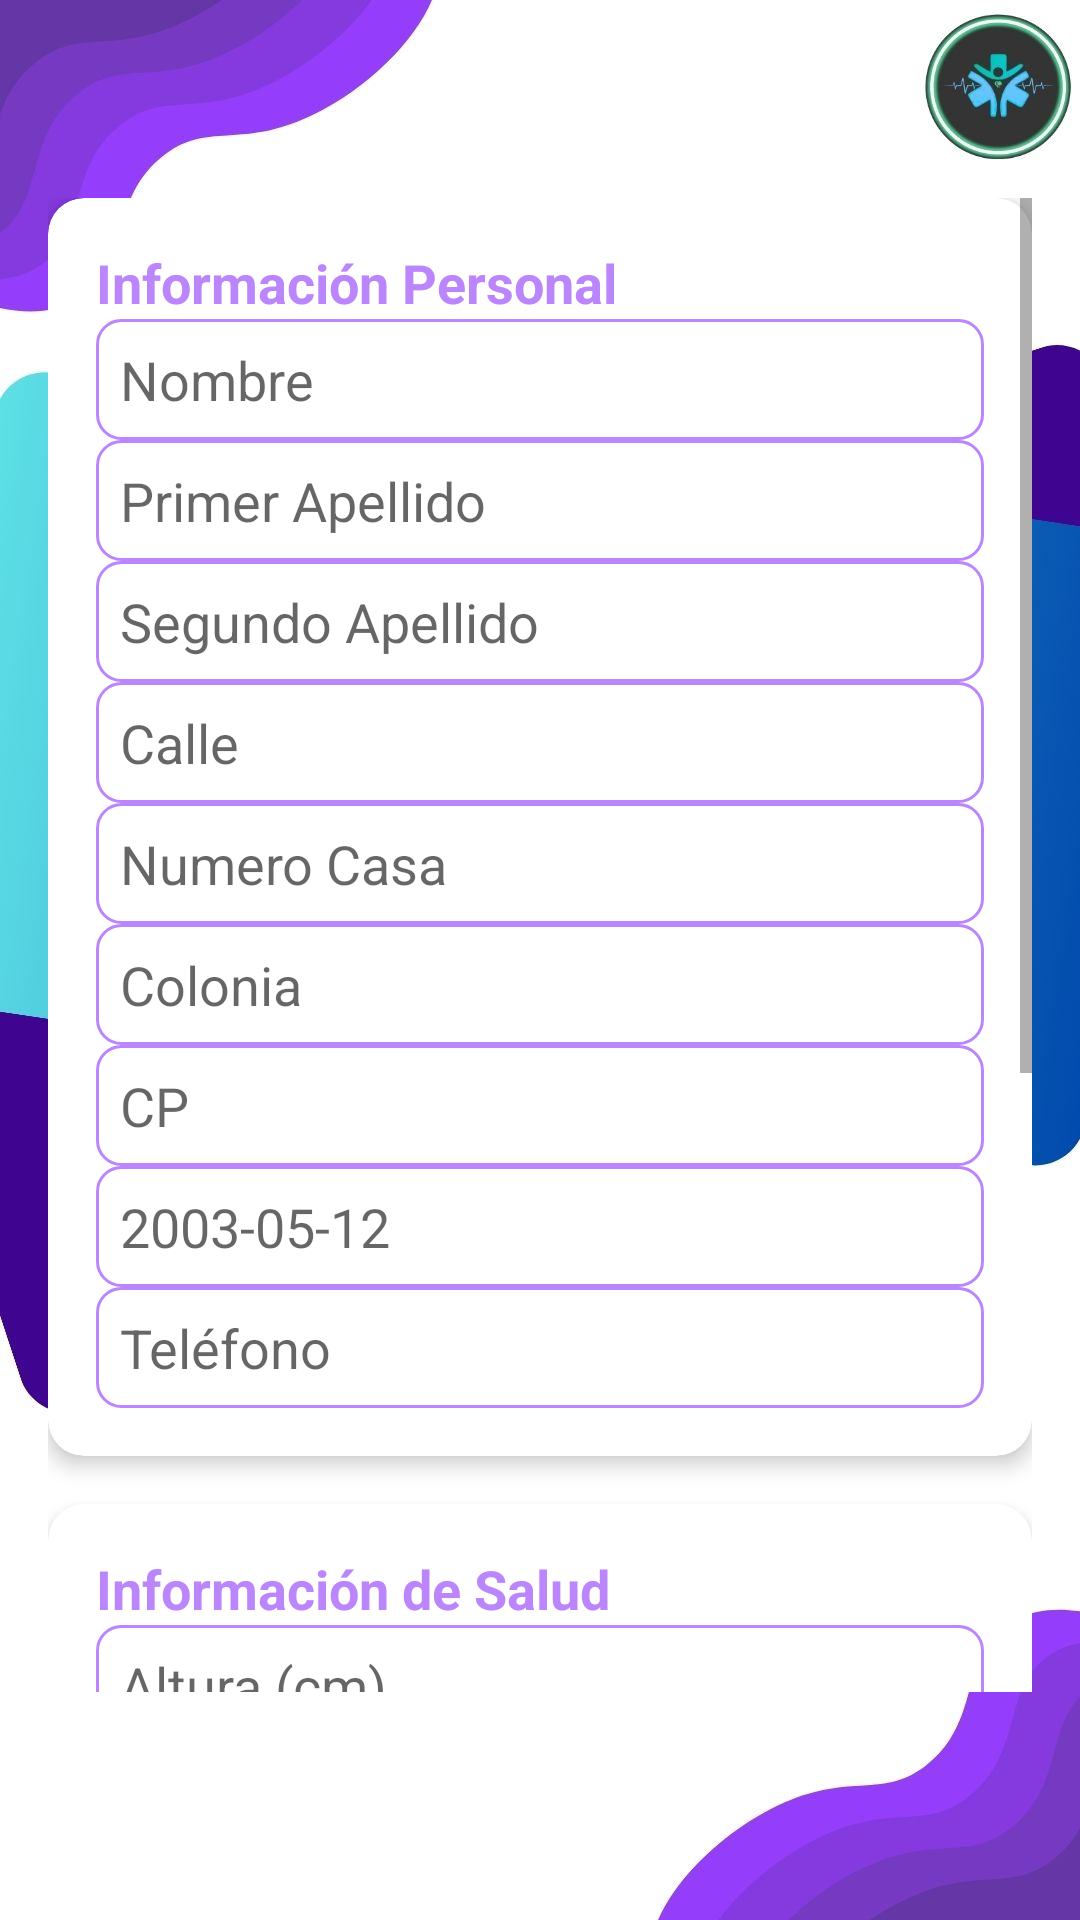

Layout XML and referenced resources for this Android screen:
<!-- AndroidManifest.xml: application theme Theme.Health_plus_nurse -->
<!-- res/layout/fragment_notifications.xml -->
<androidx.constraintlayout.widget.ConstraintLayout
    xmlns:android="http://schemas.android.com/apk/res/android"
    xmlns:app="http://schemas.android.com/apk/res-auto"
    android:layout_width="match_parent"
    android:layout_height="match_parent"
    android:background="@color/purple_200">

    
    <ImageView
        android:id="@+id/backgroundImage"
        android:layout_width="match_parent"
        android:layout_height="match_parent"
        android:contentDescription="Fondo"
        android:scaleType="centerCrop"
        android:src="@drawable/back"
        app:layout_constraintBottom_toBottomOf="parent"
        app:layout_constraintEnd_toEndOf="parent"
        app:layout_constraintHorizontal_bias="0.0"
        app:layout_constraintStart_toStartOf="parent"
        app:layout_constraintTop_toTopOf="parent"
        app:layout_constraintVertical_bias="0.0" />

    
    <ScrollView
        android:id="@+id/mainScrollView"
        android:layout_width="match_parent"
        android:layout_height="match_parent"
        android:layout_marginTop="50dp"
        android:layout_marginBottom="60dp"
        android:padding="16dp"
        app:layout_constraintBottom_toBottomOf="parent"
        app:layout_constraintEnd_toEndOf="parent"
        app:layout_constraintStart_toStartOf="parent"
        app:layout_constraintTop_toTopOf="parent">

        <LinearLayout
            android:layout_width="match_parent"
            android:layout_height="wrap_content"
            android:orientation="vertical">

            
            <androidx.cardview.widget.CardView
                android:layout_width="match_parent"
                android:layout_height="wrap_content"
                android:layout_marginBottom="16dp"
                app:cardCornerRadius="12dp"
                app:cardElevation="4dp">

                <LinearLayout
                    android:layout_width="match_parent"
                    android:layout_height="wrap_content"
                    android:orientation="vertical"
                    android:padding="16dp">

                    <TextView
                        android:id="@+id/textInfoPersonal"
                        android:layout_width="wrap_content"
                        android:layout_height="wrap_content"
                        android:text="Información Personal"
                        android:textColor="@color/purple_200"
                        android:textSize="18sp"
                        android:textStyle="bold" />

                    <EditText
                        android:id="@+id/txtNombre"
                        style="@style/EditTextStyle"
                        android:hint="Nombre" />

                    <EditText
                        android:id="@+id/txt1er"
                        style="@style/EditTextStyle"
                        android:hint="Primer Apellido" />

                    <EditText
                        android:id="@+id/txt2do"
                        style="@style/EditTextStyle"
                        android:hint="Segundo Apellido" />

                    <EditText
                        android:id="@+id/txtCalle"
                        style="@style/EditTextStyle"
                        android:hint="Calle" />

                    <EditText
                        android:id="@+id/txtNumeroCasa"
                        style="@style/EditTextStyle"
                        android:hint="Numero Casa" />

                    <EditText
                        android:id="@+id/txtColonia"
                        style="@style/EditTextStyle"
                        android:hint="Colonia" />

                    <EditText
                        android:id="@+id/txtCP"
                        style="@style/EditTextStyle"
                        android:hint="CP" />

                    <EditText
                        android:id="@+id/txtFechaN"
                        style="@style/EditTextStyle"
                        android:hint="2003-05-12"
                        android:inputType="text" />

                    <EditText
                        android:id="@+id/txtTelefono"
                        style="@style/EditTextStyle"
                        android:hint="Teléfono"
                        android:inputType="phone" />
                </LinearLayout>
            </androidx.cardview.widget.CardView>

            
            <androidx.cardview.widget.CardView
                android:layout_width="match_parent"
                android:layout_height="wrap_content"
                android:layout_marginBottom="16dp"
                app:cardCornerRadius="12dp"
                app:cardElevation="4dp">

                <LinearLayout
                    android:layout_width="match_parent"
                    android:layout_height="wrap_content"
                    android:orientation="vertical"
                    android:padding="16dp">

                    <TextView
                        android:id="@+id/textHealthInfo"
                        android:layout_width="wrap_content"
                        android:layout_height="wrap_content"
                        android:text="Información de Salud"
                        android:textColor="@color/purple_200"
                        android:textSize="18sp"
                        android:textStyle="bold" />

                    <EditText
                        android:id="@+id/txtAltura"
                        style="@style/EditTextStyle"
                        android:hint="Altura (cm)"
                        android:inputType="numberDecimal" />

                    <EditText
                        android:id="@+id/txtPeso"
                        style="@style/EditTextStyle"
                        android:hint="Peso (kg)"
                        android:inputType="numberDecimal" />

                    <EditText
                        android:id="@+id/txtTipoSangre"
                        style="@style/EditTextStyle"
                        android:hint="Tipo de Sangre" />

                    <MultiAutoCompleteTextView
                        android:id="@+id/txtEnfermedades"
                        style="@style/EditTextStyle"
                        android:hint="Enfermedades" />
                </LinearLayout>
            </androidx.cardview.widget.CardView>

            
            <androidx.cardview.widget.CardView
                android:layout_width="match_parent"
                android:layout_height="wrap_content"
                android:layout_marginBottom="16dp"
                app:cardCornerRadius="12dp"
                app:cardElevation="4dp">

                <LinearLayout
                    android:layout_width="match_parent"
                    android:layout_height="wrap_content"
                    android:orientation="vertical"
                    android:padding="16dp">

                    <TextView
                        android:id="@+id/textHealht"
                        android:layout_width="wrap_content"
                        android:layout_height="wrap_content"
                        android:text="Información de Usuario"
                        android:textColor="@color/purple_200"
                        android:textSize="18sp"
                        android:textStyle="bold" />

                    <EditText
                        android:id="@+id/txtRegistroUsuario"
                        style="@style/EditTextStyle"
                        android:hint="Usuario"
                        android:inputType="text" />

                    <EditText
                        android:id="@+id/txtRegistroContrasenia"
                        style="@style/EditTextStyle"
                        android:hint="Contraseña"
                        android:inputType="textPassword" />
                </LinearLayout>
            </androidx.cardview.widget.CardView>

            
            <Button
                android:id="@+id/btnAgregarPaciente"
                android:layout_width="match_parent"
                android:layout_height="wrap_content"
                android:backgroundTint="@color/purple_200"
                android:text="Agregar Paciente"
                android:textColor="@android:color/white"
                android:textStyle="bold" />

            <TextView
                android:id="@+id/textView"
                android:layout_width="match_parent"
                android:layout_height="wrap_content"
                android:backgroundTint="#FFFFFF"
                android:text="--"
                android:textColor="#00FFFFFF" />
        </LinearLayout>
    </ScrollView>
</androidx.constraintlayout.widget.ConstraintLayout>
<!-- resources referenced by this layout -->
<resources>
  <!-- drawable back: jpg bitmap (drawable, 66475 bytes) -->
  <style name="EditTextStyle">
          <item name="android:layout_width">match_parent</item>
          <item name="android:layout_height">wrap_content</item>
          <item name="android:padding">8dp</item>
          <item name="android:background">@drawable/edittext_background</item>
  
      </style>
  <style name="Theme.Health_plus_nurse" parent="Theme.AppCompat.Light.NoActionBar" />
  <!-- drawable edittext_background (drawable) -->
  <shape xmlns:android="http://schemas.android.com/apk/res/android">
      <solid android:color="@android:color/white" />
      <corners android:radius="8dp" />
      <stroke android:width="1dp" android:color="@color/purple_200" />
  </shape>
  <!-- not gathered from this repository: default colours our renderer supplied (Android Studio template values) -->
  <color name="purple_200">#FFBB86FC</color>
</resources>
